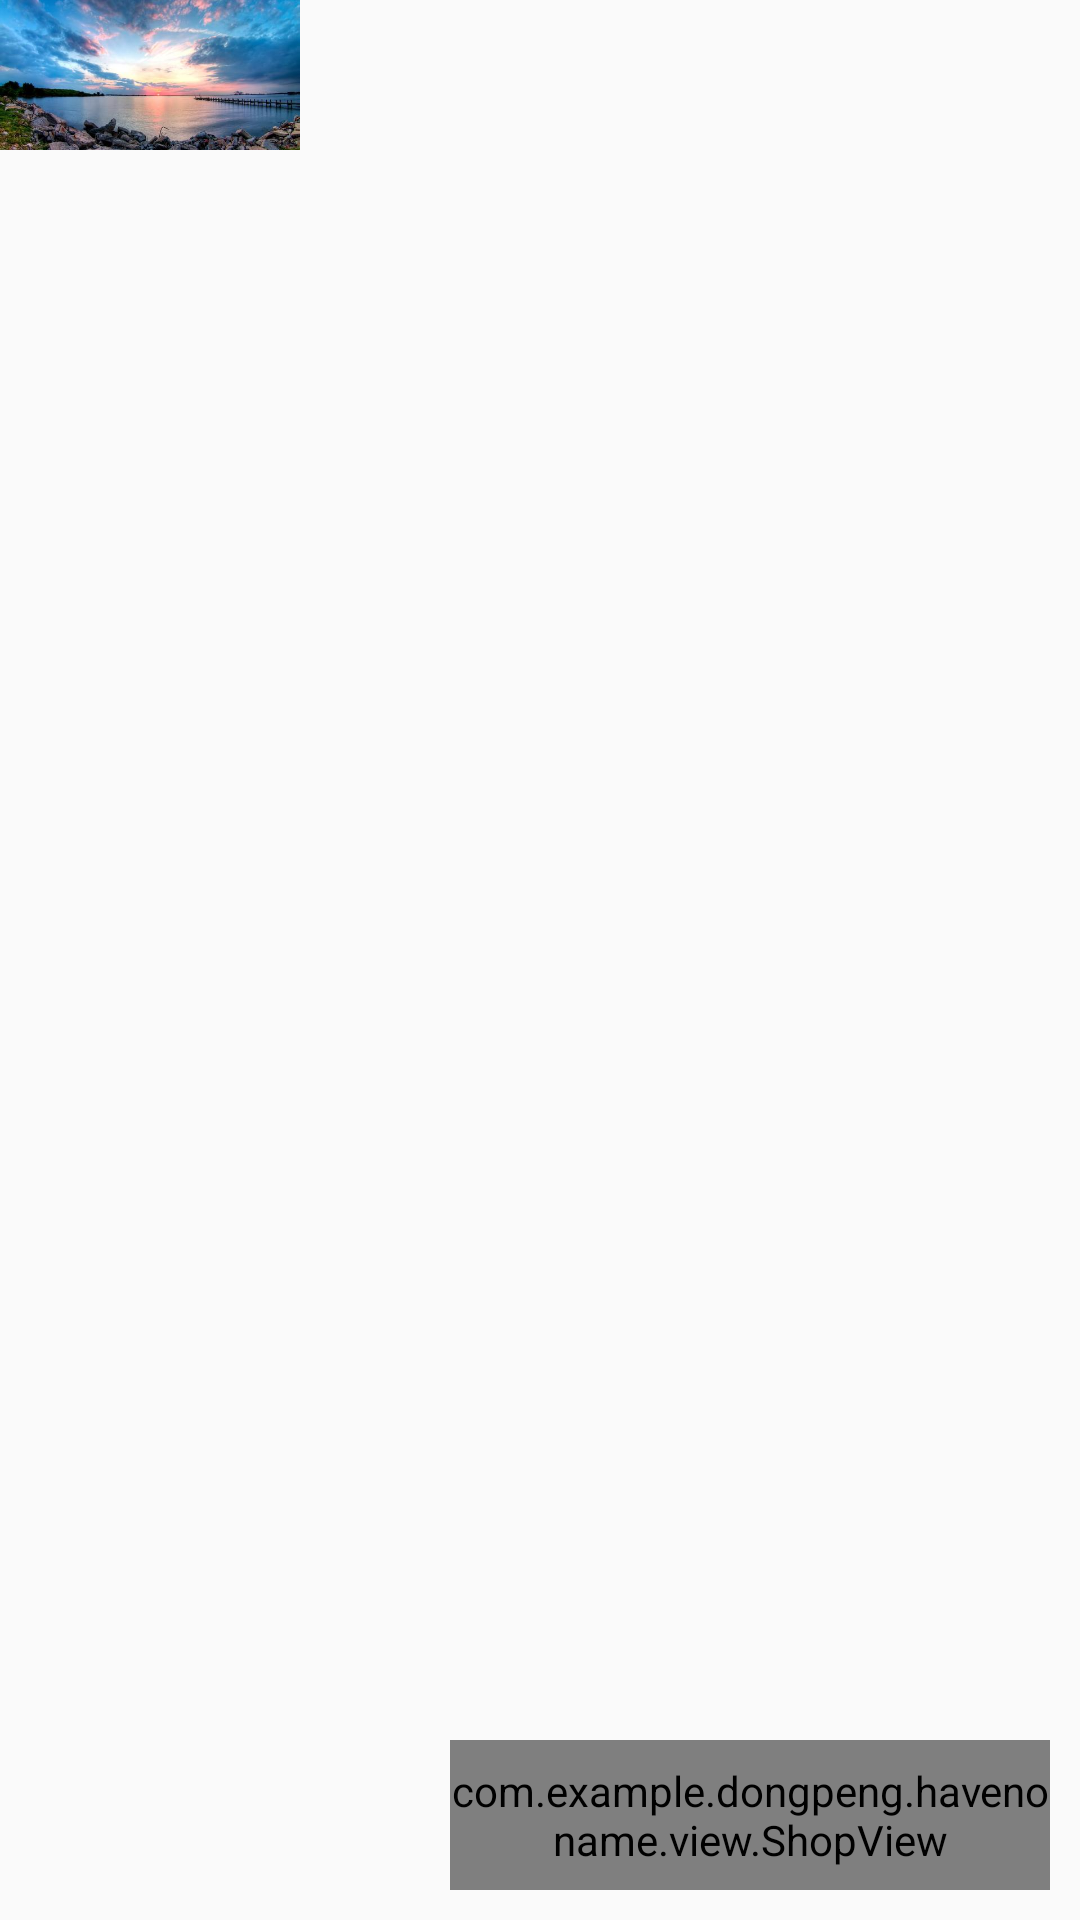

Here is an Android app screen rendered from its layout file. Give the layout XML and the strings, colors and styles it references.
<!-- AndroidManifest.xml: application theme AppTheme -->
<!-- res/layout/home_lay.xml -->
<?xml version="1.0" encoding="utf-8"?>
<RelativeLayout xmlns:android="http://schemas.android.com/apk/res/android"
    xmlns:test="http://schemas.android.com/apk/res-auto"
    android:layout_width="match_parent"
    android:layout_height="match_parent">

    <LinearLayout
        android:layout_width="match_parent"
        android:layout_height="wrap_content"
        android:orientation="horizontal">
        <ImageView
            android:src="@mipmap/aaa"
            android:scaleType="centerCrop"
            android:layout_width="100dp"
            android:layout_height="50dp" />

        <ViewFlipper
            android:id="@+id/vf"
            android:padding="5dp"
            android:layout_width="match_parent"
            android:layout_height="50dp"
            android:flipInterval="4000"
            android:inAnimation="@anim/flipper_in"
            android:outAnimation="@anim/flipper_out">

        </ViewFlipper>

    </LinearLayout>
    <com.example.dongpeng.havenoname.view.ShopView
        android:id="@+id/sv"
        android:layout_alignParentRight="true"
        android:layout_alignParentBottom="true"
        test:bac_color="@color/colorAccent"
        test:text_size="17sp"
        android:layout_margin="10dp"
        android:layout_width="200dp"
        android:layout_height="50dp" />
</RelativeLayout>
<!-- resources referenced by this layout -->
<resources>
  <color name="colorAccent">#FF4081</color>
  <!-- mipmap aaa: jpg bitmap (mipmap-xxhdpi, 29698 bytes) -->
  <style name="AppTheme" parent="Theme.AppCompat.Light.DarkActionBar">
          
          <item name="colorPrimary">@color/colorPrimary</item>
          <item name="colorPrimaryDark">@color/colorPrimaryDark</item>
          <item name="colorAccent">@android:color/black</item>
      </style>
  <color name="colorPrimary">#3F51B5</color>
  <color name="colorPrimaryDark">#303F9F</color>
</resources>
